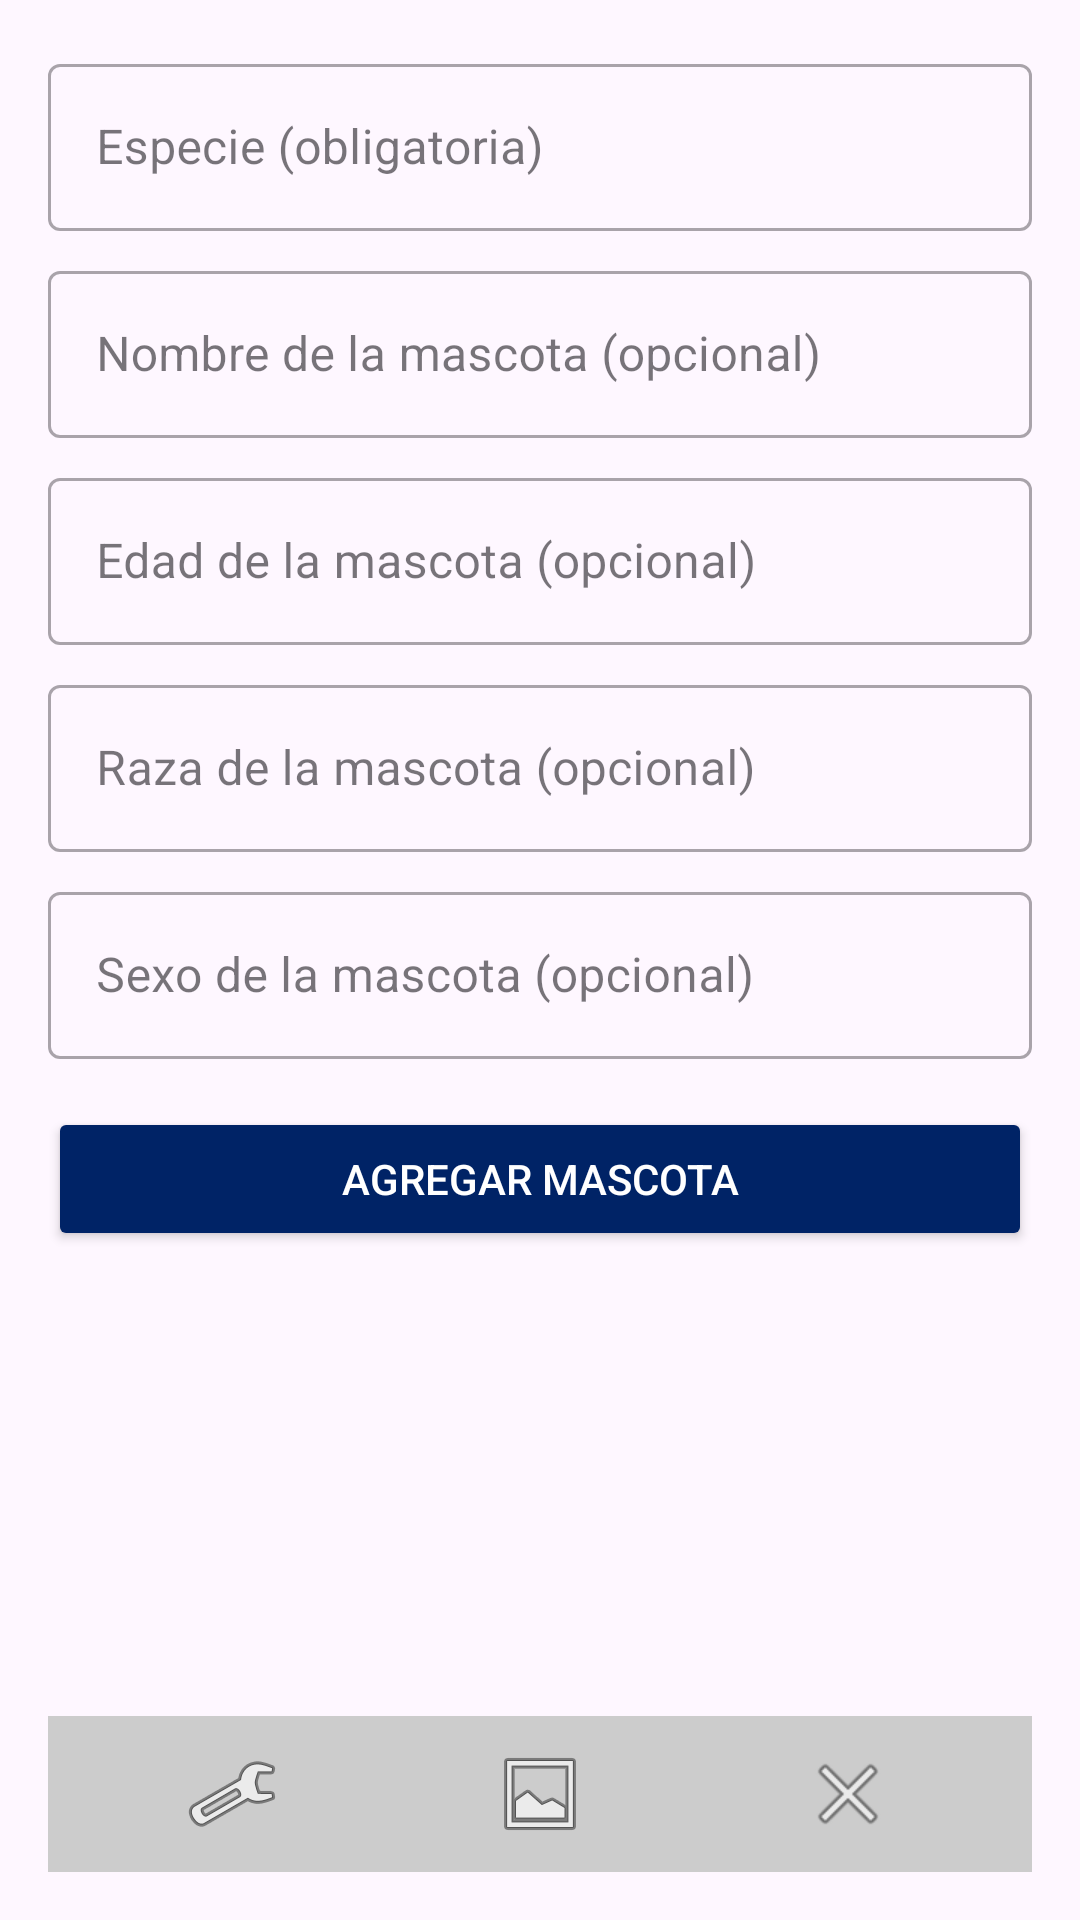

Android layout source for this screen:
<!-- AndroidManifest.xml: application theme Theme.Vetty -->
<!-- res/layout/activity_mascotas.xml -->
<?xml version="1.0" encoding="utf-8"?>
<LinearLayout xmlns:android="http://schemas.android.com/apk/res/android"
    xmlns:app="http://schemas.android.com/apk/res-auto"
    android:layout_width="match_parent"
    android:layout_height="match_parent"
    android:orientation="vertical"
    android:padding="16dp"
    android:gravity="center_horizontal">

    <com.google.android.material.textfield.TextInputLayout
        android:layout_width="match_parent"
        android:layout_height="wrap_content"
        android:hint="Especie (obligatoria)"
        style="@style/Widget.MaterialComponents.TextInputLayout.OutlinedBox"
        android:layout_marginBottom="8dp">

        <com.google.android.material.textfield.TextInputEditText
            android:id="@+id/especieEditText"
            android:layout_width="match_parent"
            android:layout_height="wrap_content"/>
    </com.google.android.material.textfield.TextInputLayout>

    <com.google.android.material.textfield.TextInputLayout
        android:layout_width="match_parent"
        android:layout_height="wrap_content"
        android:hint="Nombre de la mascota (opcional)"
        style="@style/Widget.MaterialComponents.TextInputLayout.OutlinedBox"
        android:layout_marginBottom="8dp">

        <com.google.android.material.textfield.TextInputEditText
            android:id="@+id/nombreMascotaEditText"
            android:layout_width="match_parent"
            android:layout_height="wrap_content"/>
    </com.google.android.material.textfield.TextInputLayout>

    <com.google.android.material.textfield.TextInputLayout
        android:layout_width="match_parent"
        android:layout_height="wrap_content"
        android:hint="Edad de la mascota (opcional)"
        style="@style/Widget.MaterialComponents.TextInputLayout.OutlinedBox"
        android:layout_marginBottom="8dp">

        <com.google.android.material.textfield.TextInputEditText
            android:id="@+id/edadMascotaEditText"
            android:layout_width="match_parent"
            android:layout_height="wrap_content"
            android:inputType="number"/>
    </com.google.android.material.textfield.TextInputLayout>

    <com.google.android.material.textfield.TextInputLayout
        android:layout_width="match_parent"
        android:layout_height="wrap_content"
        android:hint="Raza de la mascota (opcional)"
        style="@style/Widget.MaterialComponents.TextInputLayout.OutlinedBox"
        android:layout_marginBottom="8dp">

        <com.google.android.material.textfield.TextInputEditText
            android:id="@+id/razaMascotaEditText"
            android:layout_width="match_parent"
            android:layout_height="wrap_content"/>
    </com.google.android.material.textfield.TextInputLayout>

    <com.google.android.material.textfield.TextInputLayout
        android:layout_width="match_parent"
        android:layout_height="wrap_content"
        android:hint="Sexo de la mascota (opcional)"
        style="@style/Widget.MaterialComponents.TextInputLayout.OutlinedBox"
        android:layout_marginBottom="16dp">

        <com.google.android.material.textfield.TextInputEditText
            android:id="@+id/sexoMascotaEditText"
            android:layout_width="match_parent"
            android:layout_height="wrap_content"/>
    </com.google.android.material.textfield.TextInputLayout>

    <Button
        android:id="@+id/agregarMascotaButton"
        android:layout_width="match_parent"
        android:layout_height="wrap_content"
        android:text="Agregar Mascota"
        android:backgroundTint="@color/blue_primary"
        android:textColor="@android:color/white"
        android:padding="12dp"
        android:layout_marginBottom="8dp"
        android:layout_gravity="center_horizontal"/>

    <Button
        android:id="@+id/guardarMascotaEditadaButton"
        android:layout_width="match_parent"
        android:layout_height="wrap_content"
        android:text="Guardar"
        android:backgroundTint="@color/blue_primary"
        android:textColor="@android:color/white"
        android:padding="12dp"
        android:layout_marginBottom="8dp"
        android:visibility="gone"
        android:layout_gravity="center_horizontal"/>

    
    <androidx.recyclerview.widget.RecyclerView
        android:id="@+id/mascotasRecyclerView"
        android:layout_width="match_parent"
        android:layout_height="0dp"
        android:layout_weight="1"
        android:scrollbars="vertical"/>
    <View
        android:layout_width="match_parent"
        android:layout_height="0dp"
        android:layout_weight="1"/>

    <include
        android:id="@+id/bottomNav"
        layout="@layout/bottom_nav"
        android:layout_width="match_parent"
        android:layout_height="wrap_content"
        android:layout_alignParentBottom="true"/>

</LinearLayout>
<!-- res/layout/bottom_nav.xml (included above) -->
<?xml version="1.0" encoding="utf-8"?>
<LinearLayout
    xmlns:android="http://schemas.android.com/apk/res/android"
    android:layout_width="match_parent"
    android:layout_height="60dp"
    android:orientation="horizontal"
    android:background="#CCCCCC"
    android:gravity="center"
    android:padding="10dp">

    <ImageView
        android:id="@+id/btnPerfil"
        android:layout_width="0dp"
        android:layout_weight="1"
        android:layout_height="wrap_content"
        android:src="@android:drawable/ic_menu_manage" />

    <ImageView
        android:id="@+id/btnMascotas"
        android:layout_width="0dp"
        android:layout_weight="1"
        android:layout_height="wrap_content"
        android:src="@android:drawable/ic_menu_gallery" />

    <ImageView
        android:id="@+id/btnCerrarSesion"
        android:layout_width="0dp"
        android:layout_weight="1"
        android:layout_height="wrap_content"
        android:src="@android:drawable/ic_menu_close_clear_cancel" />

</LinearLayout>
<!-- resources referenced by this layout -->
<resources>
  <color name="blue_primary">#002366</color>
  <style name="Theme.Vetty" parent="Base.Theme.Vetty" />
  <style name="Base.Theme.Vetty" parent="Theme.Material3.DayNight.NoActionBar">
          
          
      </style>
</resources>
